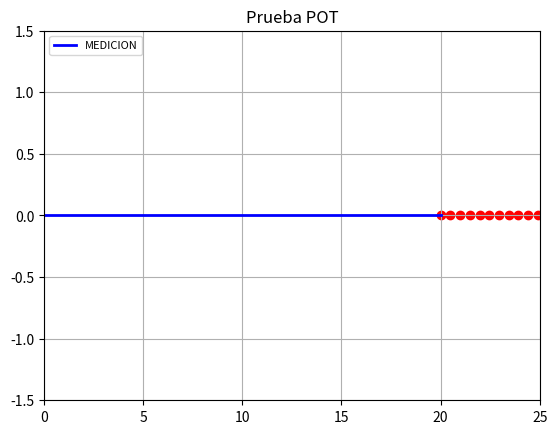

The matplotlib source for this figure: (Note: this script raises an exception after producing the figure.)
# Código para hacer un pron+ostico de el comportamiento de un sistema
# Created by Eng. Ivan Duran


# First import all the libraries
import matplotlib.pyplot as plt
from matplotlib.figure import Figure
import numpy as np
import time

def fx(x1,coef): 
    """
    Función para hacer calculo de predicción
    """
    fx=0
    n = len(coef) - 1
    for p in coef:
        fx = fx+p*x1**n
        n = n-1
    return fx



V = [0.0 for i in range (0, 21)]

vec_datos = [0.0 for i in range (0, 21)]


x = np.arange(0,101,1)
es = np.arange(0,20,1)


fig1, axs1 = plt.subplots()


for j in range(0,200):
    axs1.axis([j, j+25, -1.5, 1.5]) #ylim(xmin, xmax, ymin, ymax)
    
    grado = 5
    tiempo = np.arange(j, j+21, 1) #Generamos un vector para realizar los sampleos con recpecto del tiempo

    
    #np.polifit (x, y, grado)
    coef0 = np.polyfit(np.array(tiempo), np.array(vec_datos[j:j+21]), grado)
    coef1 = np.polyfit(np.array(tiempo), np.array(vec_datos[j:j+21]), 2)


    for v in np.arange(j+20,j+25, 0.5):
        p = np.polyval(coef1,v)
        V.append(p)

    print("El valor de V es: ", len(V))

    incremento = 0.5
    tiempo1 = np.arange(j,j+21, incremento)
    nPrueba0 = fx(tiempo1, coef0)   #funcion

    fun0 = nPrueba0
    
    t = incremento

    ss = np.arange(j+20, j+25, 0.49)
    print("El valor de SS es: ", len(ss))
    
    axs1.set_title("Prueba POT")
    axs1.plot(tiempo, vec_datos[j:j+21], c="b", linewidth="2", label='MEDICION')
    #plt.plot(np.arange(101,107,1), coef, c="r")
    axs1.grid()
    plt.legend(loc='upper left', fontsize=8)
    axs1.scatter(ss, V[20:], c = "r")


    num = float(input())
    vec_datos.append(num)

    V = [0.0 for i in range (0, 21)]

    plt.pause(0.1)
    axs1.cla()





